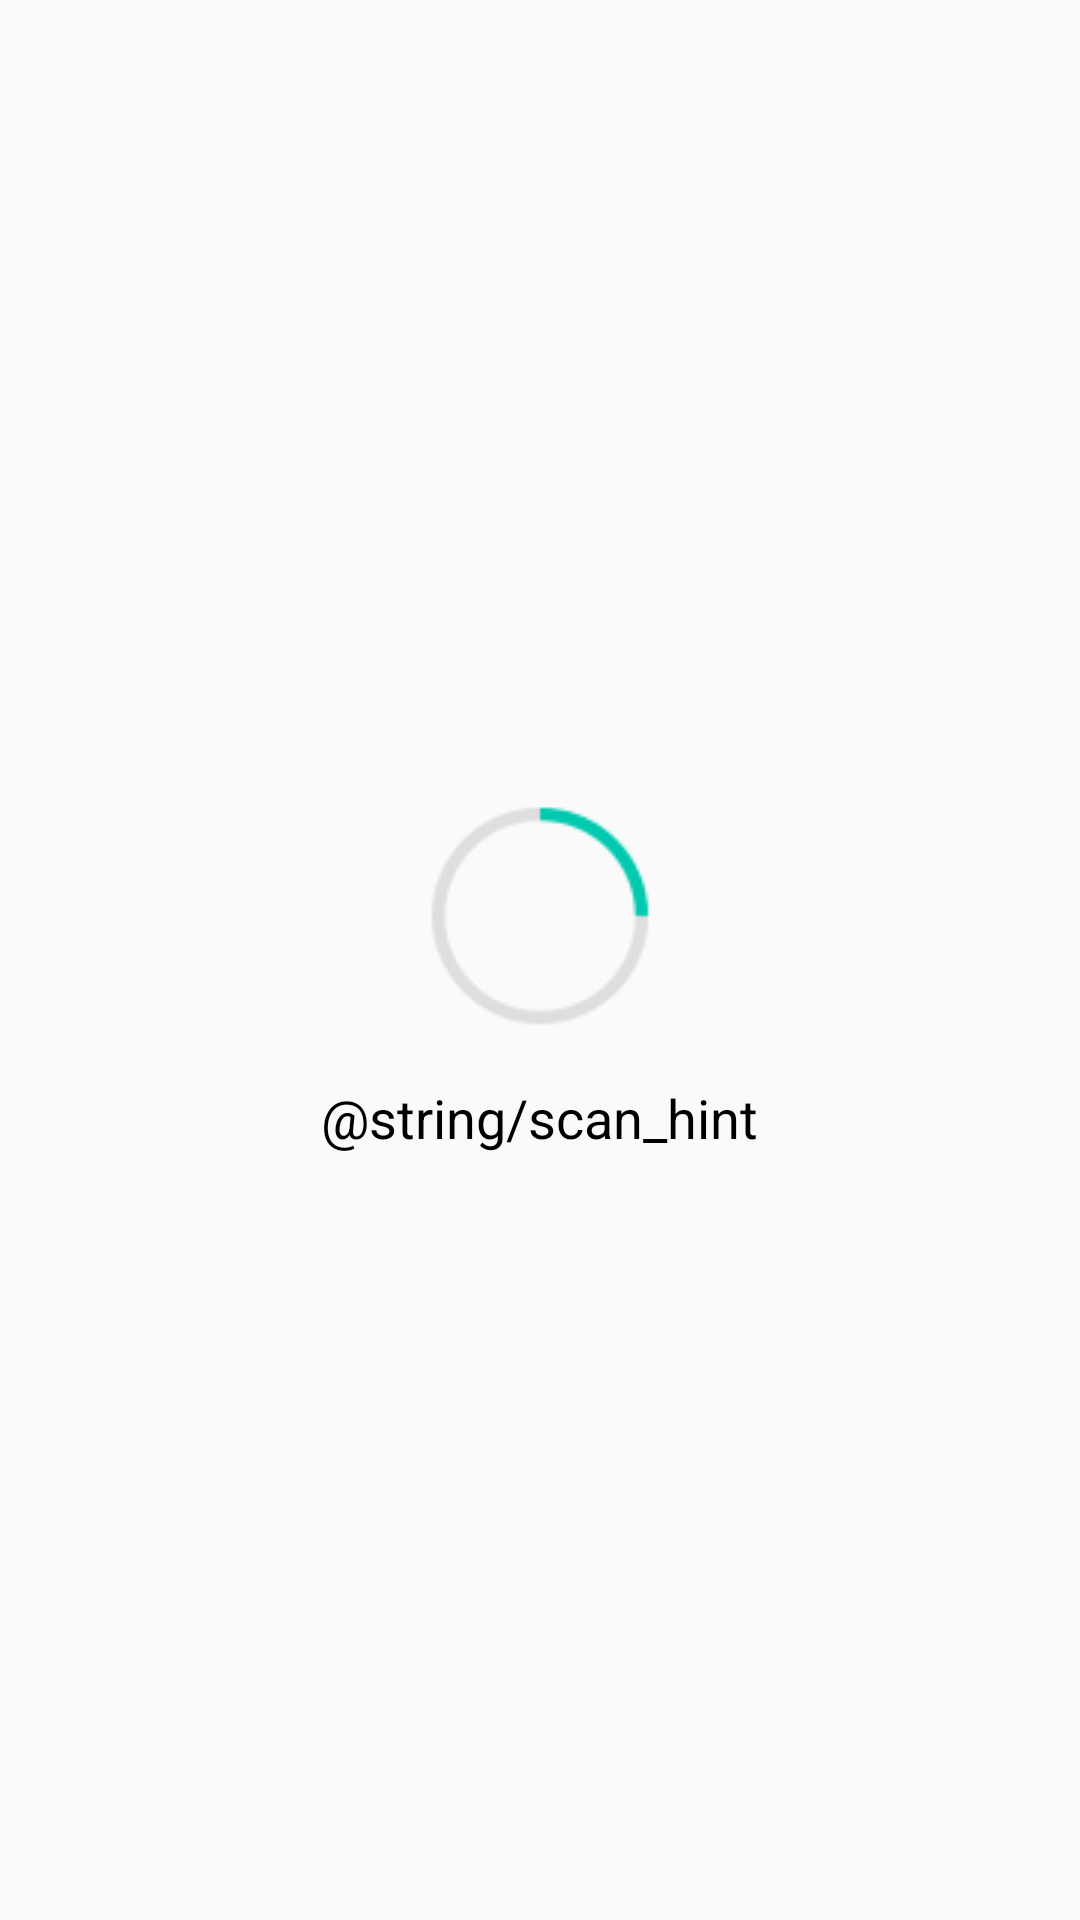

Write the Android layout XML for this screen, with the resource values it uses.
<!-- AndroidManifest.xml: application theme AppTheme -->
<!-- res/layout/layout_dialog.xml -->
<?xml version="1.0" encoding="utf-8"?>
<LinearLayout xmlns:android="http://schemas.android.com/apk/res/android"
    android:id="@+id/progress_layout"
    android:layout_width="match_parent"
    android:layout_height="match_parent"
    android:background="@color/transparent"
    android:gravity="center_vertical|center"
    android:orientation="vertical">

    <ImageView
        android:id="@+id/progress_image"
        android:layout_width="wrap_content"
        android:layout_height="wrap_content"
        android:background="@drawable/apk_scanning" />

    <TextView
        android:id="@+id/progress_msg"
        android:layout_width="wrap_content"
        android:layout_height="wrap_content"
        android:paddingTop="5dp"
        android:text="@string/scan_hint"
        android:textColor="@color/black"
        android:textSize="18sp" />
</LinearLayout>
<!-- resources referenced by this layout -->
<resources>
  <!-- drawable apk_scanning: png bitmap (drawable, 1160 bytes) -->
  <style name="AppTheme" parent="Theme.AppCompat.Light.DarkActionBar">
          
      </style>
  <!-- not gathered from this repository: default colours our renderer supplied (Android Studio template values) -->
  <color name="black">#FF000000</color>
</resources>
